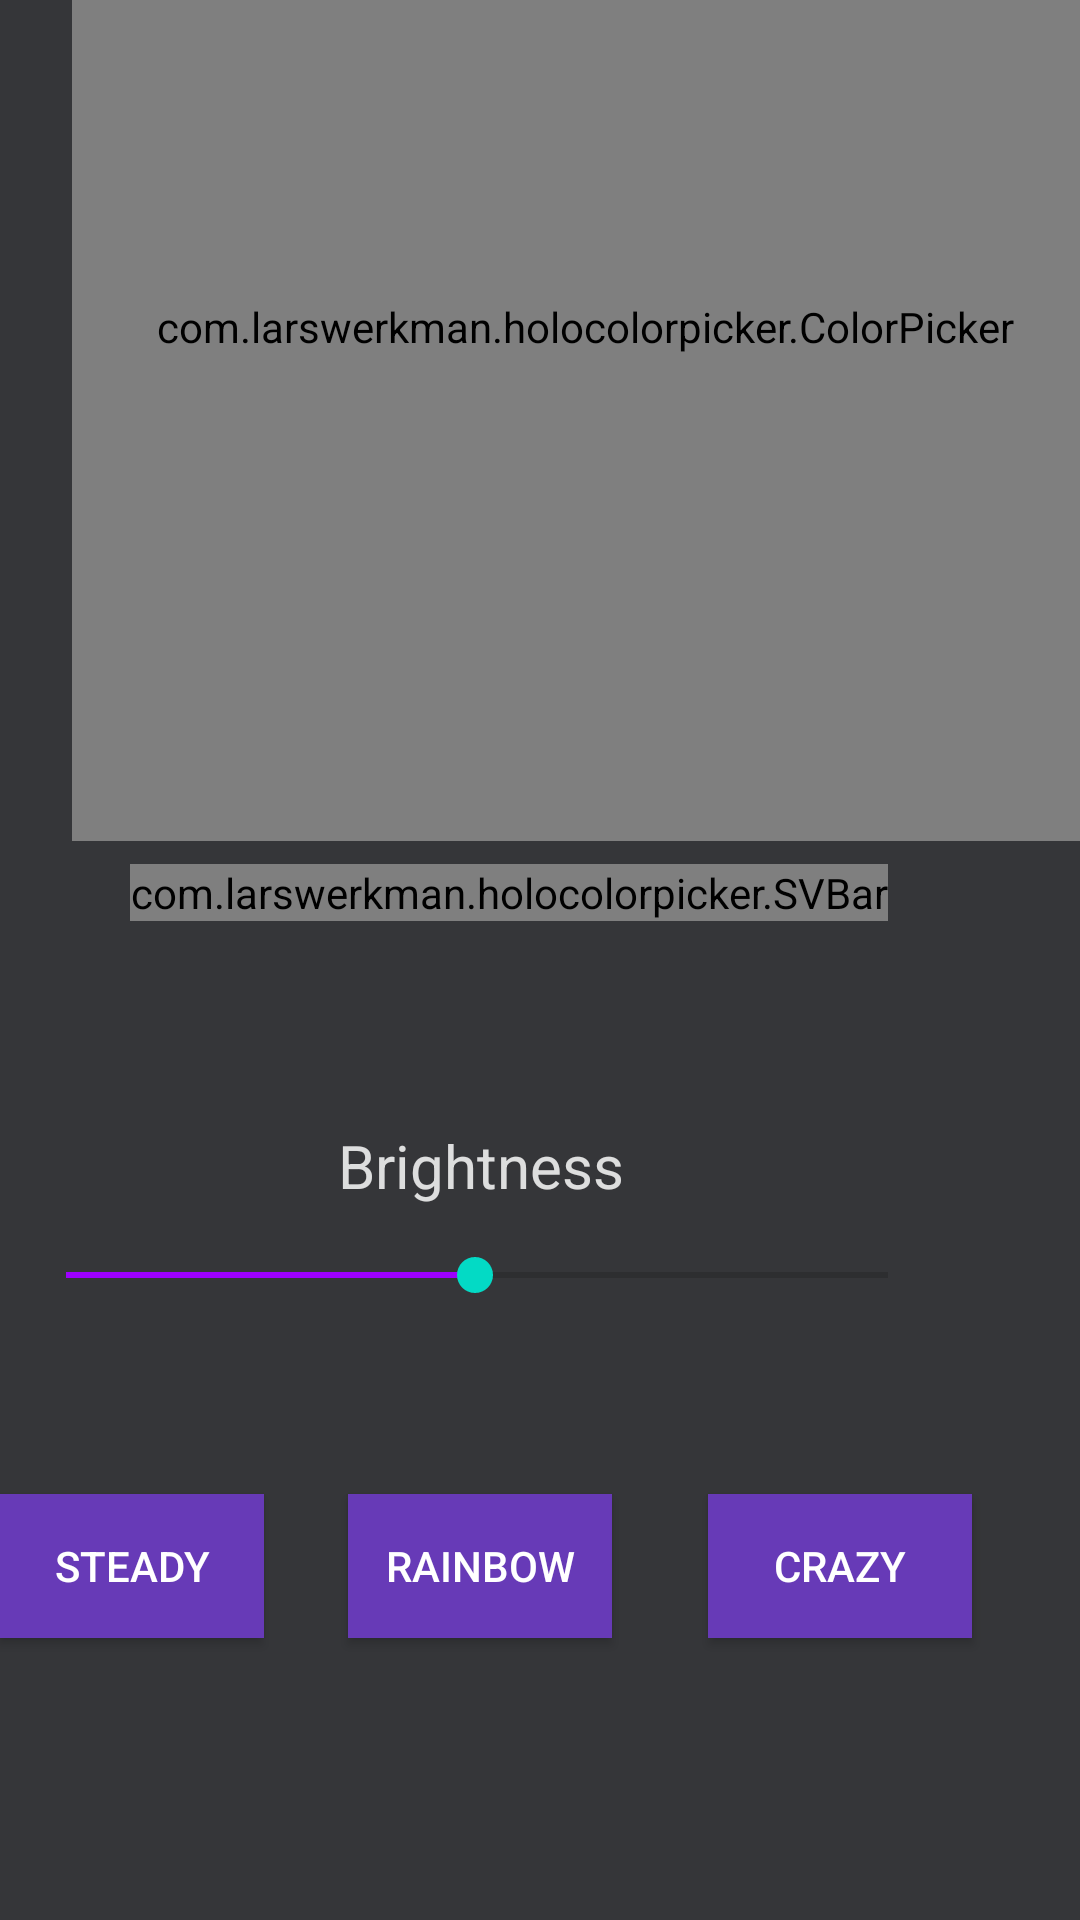

Layout XML and referenced resources for this Android screen:
<!-- AndroidManifest.xml: application theme Theme.HMsmartLightAPI27 -->
<!-- res/layout/activity_sterowanie.xml -->
<?xml version="1.0" encoding="utf-8"?>
<android.support.constraint.ConstraintLayout xmlns:android="http://schemas.android.com/apk/res/android"
    xmlns:app="http://schemas.android.com/apk/res-auto"
    xmlns:tools="http://schemas.android.com/tools"
    android:layout_width="match_parent"
    android:layout_height="match_parent"
    android:background="#F72F3033"
    android:scrollbarSize="20dp"
    tools:context=".Sterowanie">



    <TextView
        android:id="@+id/textView"
        android:layout_width="wrap_content"
        android:layout_height="wrap_content"
        android:text=""
        android:textSize="24sp"
        app:layout_constraintBottom_toBottomOf="parent"
        app:layout_constraintHorizontal_bias="0.889"
        app:layout_constraintLeft_toLeftOf="parent"
        app:layout_constraintRight_toRightOf="parent"
        app:layout_constraintTop_toTopOf="parent"
        app:layout_constraintVertical_bias="0.499" />

    <com.larswerkman.holocolorpicker.ColorPicker
        android:id="@+id/picker"
        android:layout_width="342dp"
        android:layout_height="343dp"
        android:layout_marginStart="24dp"
        android:layout_marginBottom="360dp"
        app:layout_constraintBottom_toBottomOf="parent"
        app:layout_constraintStart_toStartOf="parent" />

    <com.larswerkman.holocolorpicker.SVBar
        android:id="@+id/svbar"
        android:layout_width="wrap_content"
        android:layout_height="wrap_content"
        android:layout_marginTop="8dp"
        android:layout_marginEnd="24dp"
        app:layout_constraintEnd_toEndOf="@+id/textView"
        app:layout_constraintTop_toBottomOf="@+id/picker" />

    <SeekBar
        android:id="@+id/seekBar"
        android:layout_width="306dp"
        android:layout_height="30dp"
        android:layout_marginTop="8dp"
        android:layout_marginEnd="8dp"
        android:max="255"
        android:min="0"
        android:progress="127"
        android:progressTint="#9D00FF"
        android:scrollbarSize="15dp"
        android:scrollbarStyle="insideInset"
        app:layout_constraintEnd_toEndOf="@+id/textView"
        app:layout_constraintTop_toBottomOf="@+id/textView2" />

    <TextView
        android:id="@+id/textView2"
        android:layout_width="wrap_content"
        android:layout_height="wrap_content"
        android:layout_marginTop="68dp"
        android:layout_marginEnd="104dp"
        android:text="Brightness"
        android:textColor="#D5FFFFFF"
        android:textSize="20sp"
        android:visibility="visible"
        app:layout_constraintEnd_toEndOf="@+id/seekBar"
        app:layout_constraintTop_toBottomOf="@+id/svbar"
        tools:text="Brightness"
        tools:visibility="visible" />

    <Button
        android:id="@+id/buttonSteady"
        android:layout_width="wrap_content"
        android:layout_height="wrap_content"
        android:layout_marginTop="88dp"
        android:layout_marginEnd="28dp"
        android:background="#673AB7"
        android:text="Steady"
        android:textColor="@color/white"
        app:layout_constraintEnd_toStartOf="@+id/buttonRainbow"
        app:layout_constraintTop_toTopOf="@+id/seekBar" />

    <Button
        android:id="@+id/buttonRainbow"
        android:layout_width="wrap_content"
        android:layout_height="wrap_content"
        android:layout_marginTop="88dp"
        android:layout_marginEnd="32dp"
        android:background="#673AB7"
        android:text="Rainbow"
        android:textColor="@color/white"
        app:layout_constraintEnd_toStartOf="@+id/buttonStrobe"
        app:layout_constraintTop_toTopOf="@+id/seekBar" />

    <Button
        android:id="@+id/buttonStrobe"
        android:layout_width="wrap_content"
        android:layout_height="wrap_content"
        android:layout_marginTop="88dp"
        android:layout_marginEnd="36dp"
        android:background="#673AB7"
        android:text="Crazy"
        android:textColor="@color/white"
        app:layout_constraintEnd_toEndOf="parent"
        app:layout_constraintTop_toTopOf="@+id/seekBar" />

</android.support.constraint.ConstraintLayout>
<!-- resources referenced by this layout -->
<resources>
  <style name="Theme.HMsmartLightAPI27" parent="Theme.AppCompat.Light.DarkActionBar">
          
          <item name="colorPrimary">@color/purple_500</item>
          <item name="colorPrimaryDark">@color/purple_700</item>
          <item name="colorAccent">@color/teal_200</item>
          
      </style>
  <!-- not gathered from this repository: default colours our renderer supplied (Android Studio template values) -->
  <color name="purple_500">#FF6200EE</color>
  <color name="purple_700">#FF3700B3</color>
  <color name="teal_200">#FF03DAC5</color>
  <color name="white">#FFFFFFFF</color>
</resources>
